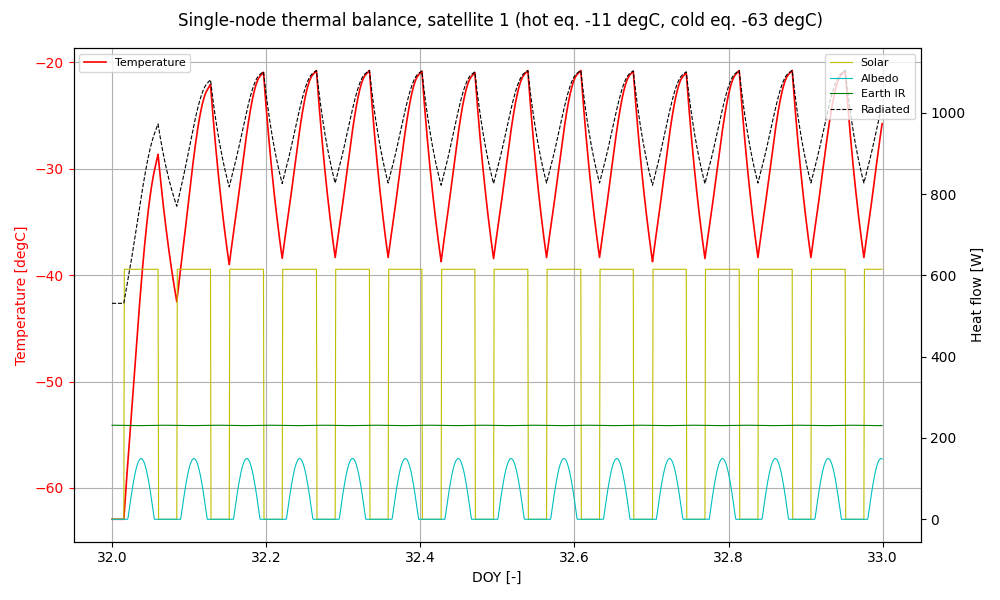

Values plotted in this chart, from the file beside it:
doy, temperature_k, q_sun_w, q_albedo_w, q_earth_ir_w, q_internal_w, q_radiated_w, eclipse
32, 210.2, 0, 0, 231.4, 300, 531.4, 1
32, 210.2, 0, 0, 231.4, 300, 531.4, 1
32, 210.2, 0, 0, 231.4, 300, 531.4, 1
32, 210.2, 0, 0, 231.4, 300, 531.4, 1
32, 210.2, 0, 0, 231.4, 300, 531.4, 1
32, 210.2, 0, 0, 231.4, 300, 531.4, 1
32, 210.2, 0, 0, 231.4, 300, 531.4, 1
32, 210.2, 0, 0, 231.3, 300, 531.4, 1
32.01, 210.2, 0, 0, 231.3, 300, 531.4, 1
32.01, 210.2, 0, 0, 231.3, 300, 531.4, 1
32.01, 210.2, 0, 0, 231.3, 300, 531.4, 1
32.01, 210.2, 0, 0, 231.3, 300, 531.4, 1
32.01, 210.2, 0, 0, 231.3, 300, 531.4, 1
32.01, 210.2, 0, 0, 231.2, 300, 531.4, 1
32.01, 210.2, 0, 0, 231.2, 300, 531.4, 1
32.01, 210.2, 0, 0, 231.2, 300, 531.4, 1
32.01, 210.2, 0, 0, 231.2, 300, 531.4, 1
32.01, 210.2, 0, 0, 231.1, 300, 531.4, 1
32.01, 210.2, 0, 0, 231.1, 300, 531.4, 1
32.01, 210.2, 0, 0, 231.1, 300, 531.4, 1
32.01, 210.2, 0, 0, 231.1, 300, 531.4, 1
32.01, 210.2, 0, 0, 231, 300, 531.4, 1
32.02, 210.2, 0, 0, 231, 300, 531.4, 1
32.02, 210.9, 615.1, 0, 231, 300, 538.9, 0
32.02, 211.7, 615.1, 0, 230.9, 300, 546.3, 0
32.02, 212.4, 615.1, 0, 230.9, 300, 553.8, 0
32.02, 213.1, 615.1, 0, 230.9, 300, 561.3, 0
32.02, 213.8, 615.1, 0, 230.9, 300, 568.7, 0
32.02, 214.5, 615.1, 0, 230.8, 300, 576.1, 0
32.02, 215.2, 615.1, 0, 230.8, 300, 583.5, 0
32.02, 215.9, 615.1, 3.999, 230.8, 300, 590.9, 0
32.02, 216.5, 615.1, 13.49, 230.7, 300, 598.4, 0
32.02, 217.2, 615.1, 22.92, 230.7, 300, 606, 0
32.02, 217.9, 615.1, 32.25, 230.7, 300, 613.7, 0
32.02, 218.6, 615.1, 41.45, 230.7, 300, 621.5, 0
32.02, 219.3, 615.1, 50.48, 230.6, 300, 629.4, 0
32.02, 220, 615.1, 59.3, 230.6, 300, 637.3, 0
32.03, 220.7, 615.1, 67.89, 230.6, 300, 645.4, 0
32.03, 221.4, 615.1, 76.19, 230.6, 300, 653.5, 0
32.03, 222.1, 615.1, 84.19, 230.6, 300, 661.7, 0
32.03, 222.7, 615.1, 91.85, 230.5, 300, 670, 0
32.03, 223.4, 615.1, 99.14, 230.5, 300, 678.3, 0
32.03, 224.1, 615.1, 106, 230.5, 300, 686.7, 0
32.03, 224.8, 615.1, 112.5, 230.5, 300, 695.2, 0
32.03, 225.5, 615.1, 118.5, 230.5, 300, 703.7, 0
32.03, 226.2, 615.1, 124, 230.5, 300, 712.2, 0
32.03, 226.8, 615.1, 129, 230.5, 300, 720.7, 0
32.03, 227.5, 615.1, 133.5, 230.5, 300, 729.3, 0
32.03, 228.2, 615.1, 137.5, 230.5, 300, 737.8, 0
32.03, 228.8, 615.1, 140.9, 230.5, 300, 746.4, 0
32.03, 229.5, 615.1, 143.8, 230.5, 300, 754.9, 0
32.04, 230.1, 615.1, 146.1, 230.5, 300, 763.4, 0
32.04, 230.8, 615.1, 147.7, 230.5, 300, 771.9, 0
32.04, 231.4, 615.1, 148.8, 230.5, 300, 780.3, 0
32.04, 232, 615.1, 149.3, 230.5, 300, 788.7, 0
32.04, 232.6, 615.1, 149.2, 230.5, 300, 797, 0
32.04, 233.2, 615.1, 148.5, 230.5, 300, 805.2, 0
32.04, 233.8, 615.1, 147.2, 230.5, 300, 813.3, 0
32.04, 234.4, 615.1, 145.3, 230.5, 300, 821.3, 0
32.04, 234.9, 615.1, 142.8, 230.6, 300, 829.2, 0
... 1,380 more rows
